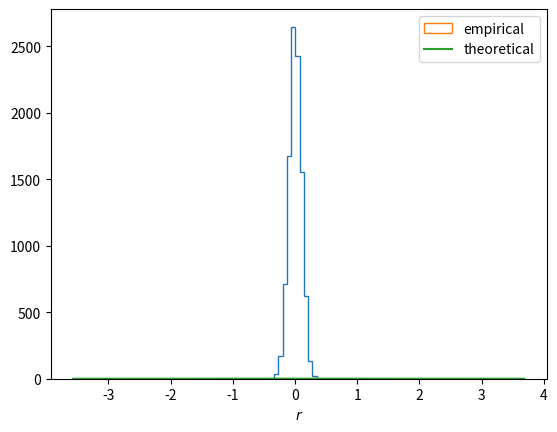

Source code (Python):
%matplotlib inline
%config InlineBackend.figure_format = 'retina'
import numpy as np
import matplotlib.pyplot as plt
import pandas as pd
from scipy.stats import pearsonr
from scipy.stats import t as tdist

# Total number of samples
nsample = 10000
# Number of observations in each sample
nobs = 100 

# Initialization of variable for all our samples
r_sample= np.zeros(nsample)

# Draw samples and correlate
for i in range(nsample):
    x = np.random.randn(nobs)
    y = np.random.randn(nobs)
    r, p = pearsonr(x, y)
    r_sample[i] = r

plt.hist(r_sample, histtype='step')
plt.xlabel('$r$')

def calc_t(r, n):
    """Calculate t statistic for Pearsons r"""
    t = r * np.sqrt(n - 2) / np.sqrt(1 - r**2)
    return t

t_sample = calc_t(r_sample, nobs)

t_plot = np.linspace(np.min(t_sample), np.max(t_sample), 100)

plt.hist(t_sample, histtype='step', density=True, label='empirical')
plt.plot(t_plot, tdist.pdf(t_plot, nobs-2), label='theoretical')
plt.legend()

r_data = 0.27
nobs = 99

t_data = calc_t(r_data, nobs)
print('t = %.2f' % t_data)

p_theoretical = 2 * (1 - tdist.cdf(t_data, nobs - 2))

print('Theoretical p-value: %.3f' % p_theoretical)

# Total number of samples
nsample = 30000
# Number of observations in each sample
# Initialization of variable for all our samples
r_sample= np.zeros(nsample)
# Draw samples and correlate
for i in range(nsample):
    x = np.random.randn(nobs)
    y = np.random.randn(nobs)
    r, p = pearsonr(x, y)
    r_sample[i] = r
    
t_sample = calc_t(r_sample, nobs)

np.mean(np.abs(t_sample) >= t_data)

np.mean(np.abs(r_sample) >= r_data)

